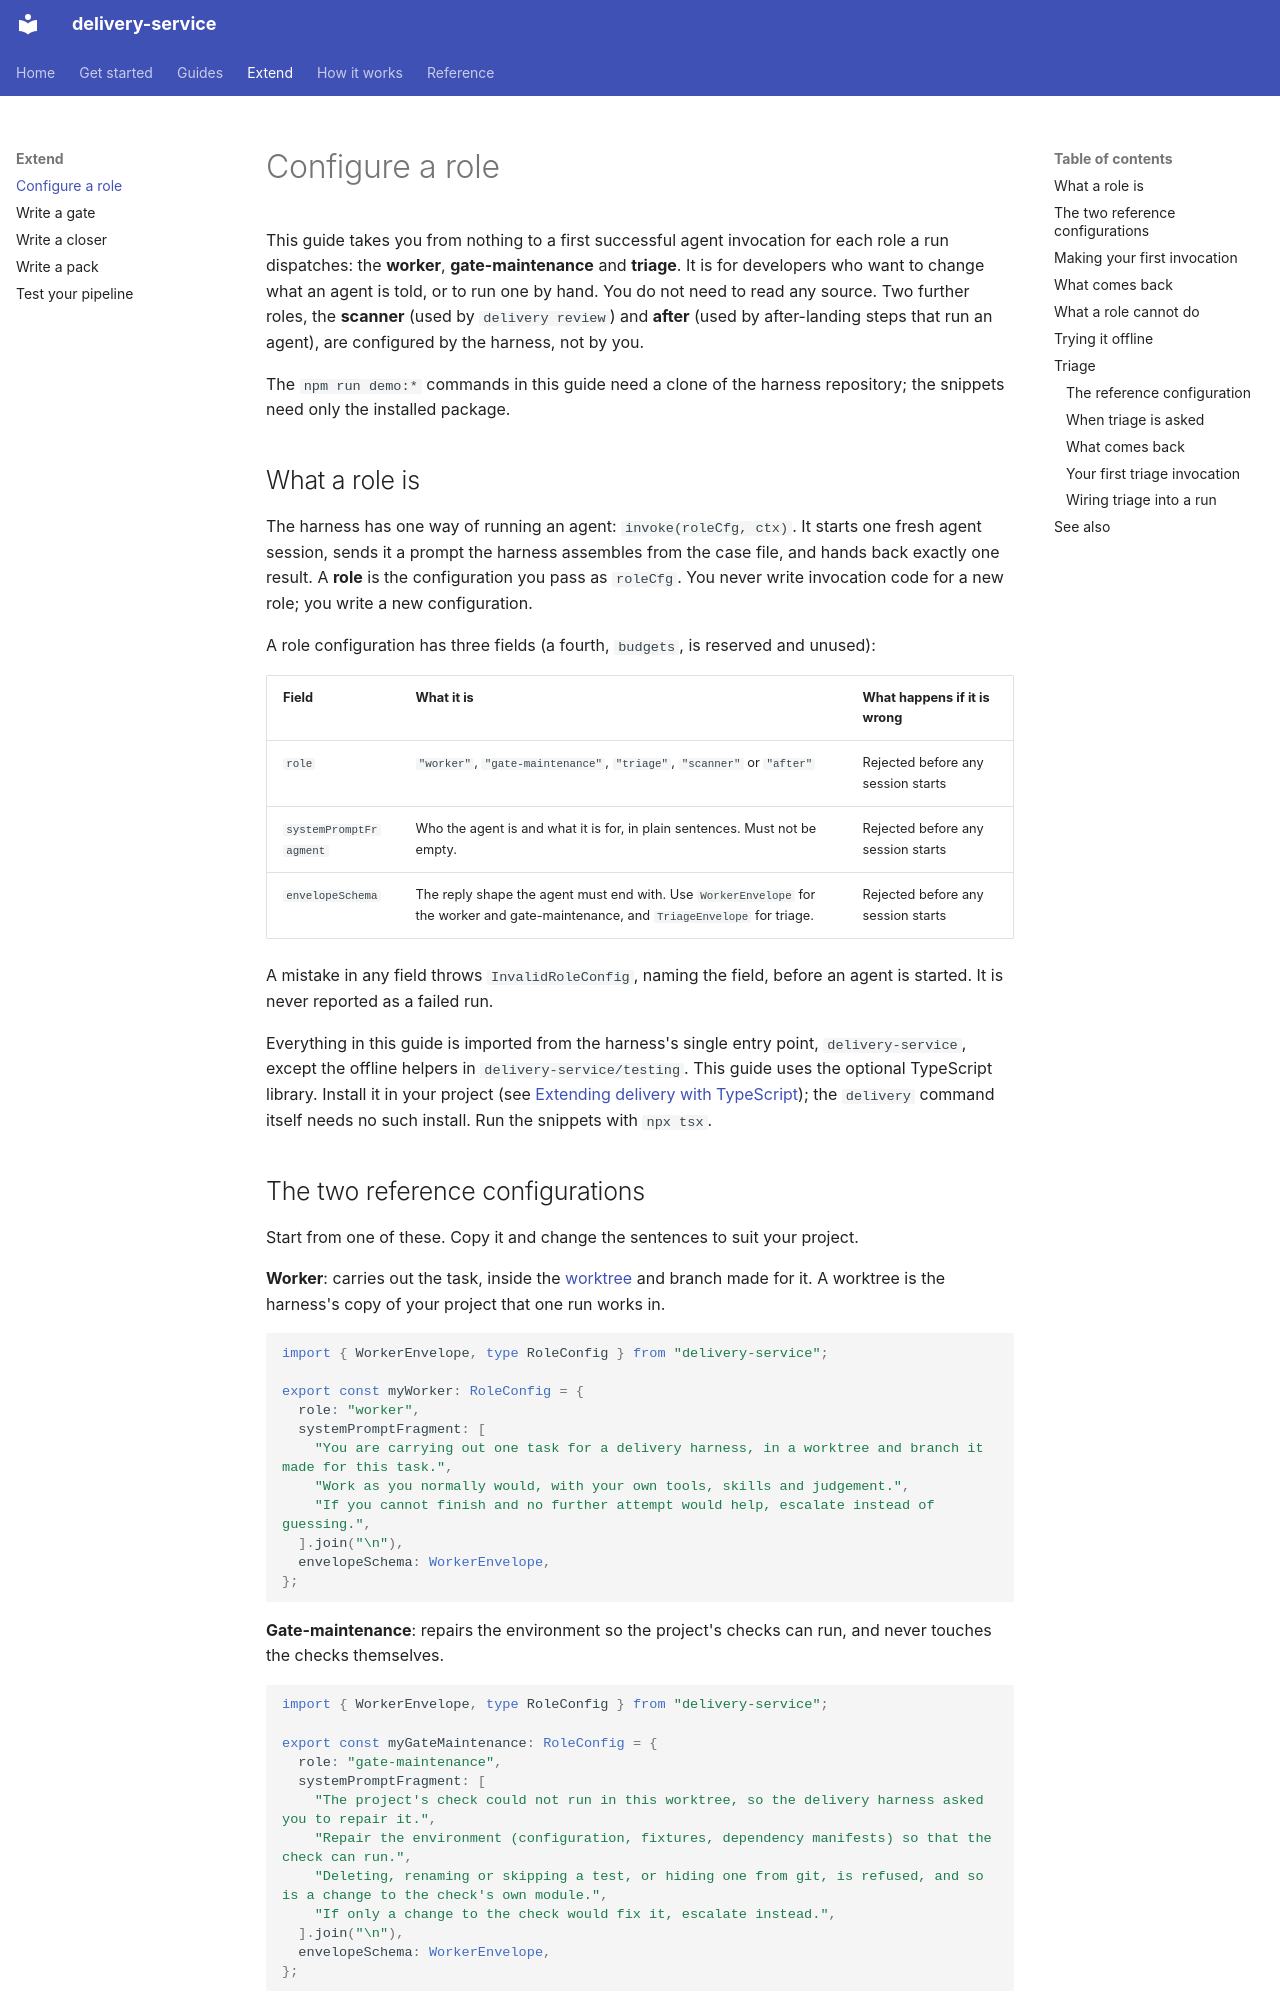

repository: jorjives/delivery-service · page: configuring-a-role/index.html · generator: mkdocs

# Configure a role

This guide takes you from nothing to a first successful agent invocation for each role a run
dispatches: the **worker**, **gate-maintenance** and **triage**. It is for developers who want to
change what an agent is told, or to run one by hand. You do not need to read any source. Two
further roles, the **scanner** (used by `delivery review`) and **after** (used by after-landing
steps that run an agent), are configured by the harness, not by you.

The `npm run demo:*` commands in this guide need a clone of the harness repository; the snippets
need only the installed package.

## What a role is

The harness has one way of running an agent: `invoke(roleCfg, ctx)`. It starts one
fresh agent session, sends it a prompt the harness assembles from the case file,
and hands back exactly one result. A **role** is the
configuration you pass as `roleCfg`. You never write invocation code for a new
role; you write a new configuration.

A role configuration has three fields (a fourth, `budgets`, is reserved and unused):

| Field | What it is | What happens if it is wrong |
|---|---|---|
| `role` | `"worker"`, `"gate-maintenance"`, `"triage"`, `"scanner"` or `"after"` | Rejected before any session starts |
| `systemPromptFragment` | Who the agent is and what it is for, in plain sentences. Must not be empty. | Rejected before any session starts |
| `envelopeSchema` | The reply shape the agent must end with. Use `WorkerEnvelope` for the worker and gate-maintenance, and `TriageEnvelope` for triage. | Rejected before any session starts |

A mistake in any field throws `InvalidRoleConfig`, naming the field, before an
agent is started. It is never reported as a failed run.

Everything in this guide is imported from the harness's single entry point,
`delivery-service`, except the offline helpers in `delivery-service/testing`. This guide uses the optional TypeScript library. Install it in your project (see
[Extending delivery with TypeScript](getting-started.md#extending-delivery-with-typescript-optional)); the
`delivery` command itself needs no such install. Run the snippets with `npx tsx`.
